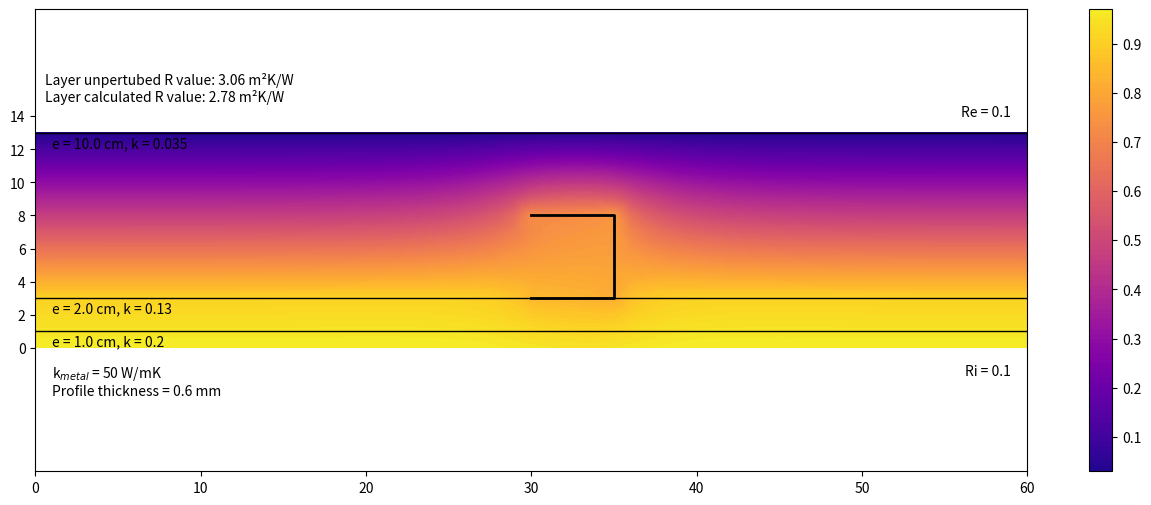

The script that saved this image:
# -*- coding: utf-8 -*-
'''
Éditeur de Spyder

Ceci est un script temporaire.
'''

#METAL STUD 2d SOLVER

import matplotlib.pyplot as plt
import numpy as np


def main():

    plt.close('all')
    #singleLayer_hConv_MS(eIsol = 0.10, wMetal = 0.05, hMetal = 0.03, entreAxe = 0.6, kIsol=0.026, hconv=10)
    #singleLayer_hConv_MS(eIsol = 0.1, wMetal = 0.05, entreAxe = 0.6, kIsol=0.026, hconv=10, eMetal=4e-4)
    
    multiLayer_hConv_MS(dx=0.01)
    
    

def multiLayer_hConv_MS(*,eIsol = [0.01,0.02,0.1] , kIsol=[0.20,0.13,0.035], pMetal=0.03, wMetal = 0.05, hMetal = 0.05, entreAxe = 0.6,dx = 5e-3 ,kMetal = 50, eMetal=6e-4, hconv=10):

    #eIsol: list of layers thickness
    #kIsol: list of layers lambda
    #pMetal = postiion of the metal from inside (cm)
        
    dy = dx        
    
    Te=0
    Ti=1
    
    
    ndx = int(np.sum(eIsol)/dx)+1
    ndy= int(entreAxe/dy)+1
    npoints = ndx*ndy


    kI=np.zeros((ndx,2))+kIsol[0] #col 0: left value, col1: right value
    

    eCumulated=0
    previousPivot = 0

    for e,k in zip(eIsol,kIsol):

        eCumulated+=e
        
        iPivot = int(eCumulated/dx) #fin de la couche courante              
        kI[previousPivot+1:iPivot,0]=k
        kI[previousPivot:iPivot,1]=k
        kI[iPivot,0]=k
    
        previousPivot=iPivot

    kI[-1,1]=k
    

    ndxMS = int(wMetal/dx)+1
    istartMS = int(pMetal/dx)

    MS_ids,nMSNodes = compute_MS_ids(ndx,ndy,dx,ndxMS,hMetal,iStart=istartMS) # table that contains -1 if nothing special or a null or positive id  if MS

    A = np.zeros((npoints,npoints))
    b = np.zeros(npoints)
    T=np.zeros(npoints)
    
    
    Xuns=np.zeros(npoints)
    Yuns=np.zeros(npoints)
    
    
    for i in range(ndx):
        for j in range(ndy):

            
            MSID = MS_ids[i,j] #ID of METAL STUD ELEMENTS
            nMS_prev = -1
            nMS_next = -1
            
            if (MSID>=0):
                #print(MSID)
                
                try:
                    iprev,jprev= getMSNodeFromID(MS_ids,MSID-1)
                    nMS_prev = iprev*ndy + jprev
                except:
                    nMS_prev = -1
                    
                try:                
                    inext,jnext= getMSNodeFromID(MS_ids,MSID+1)
                    nMS_next = inext*ndy + jnext
                except:
                    nMS_next = -1
                
            
            n = i*ndy + j

            Xuns[n] = i*dx
            Yuns[n] = j*dy
            
            ni_minus_1 = (i-1)*ndy + j
            ni_plus_1  = (i+1)*ndy + j
            
            nj_minus_1 = i*ndy + (j-1)
            nj_plus_1  = i*ndy + (j+1)


            kLeft  = kI[i,0]
            kRight = kI[i,1]
            

            #case 1 : normal cell
            if (i>0 and j>0 and i<ndx-1 and j<ndy-1):
                               
                A[n,n] = -(kLeft+kRight)/dx**2 - (kLeft+kRight)/dy**2
                A[n,ni_minus_1] = kLeft/dx**2
                A[n,ni_plus_1] = kRight/dx**2
                A[n,nj_minus_1] = (kLeft+kRight)/2/dy**2
                A[n,nj_plus_1] = (kLeft+kRight)/2/dy**2
                b[n] = 0
            
            #case 2: normal left BC
            if (i==0 and (j !=0 and j != ndy-1)):
               
                A[n,n] = -kRight/dx**2 - 2*kRight/dy**2/2
                A[n,ni_plus_1] = kRight/dx**2
 
                A[n,nj_minus_1] = kRight/dy**2/2
                A[n,nj_plus_1] = kRight/dy**2/2

                A[n,n] += -hconv/dx #convective
                b[n] = -hconv*Ti/dx

            #botm left 
            if (i==0 and j==0):

                A[n,n] = -kRight/dx**2/2 #- 2/dy**2/2
                A[n,ni_plus_1] = kRight/dx**2/2
                
                A[n,n] += -hconv/dx/2
                b[n] = -hconv*Ti/dx/2

            #top left                
            if (i==0 and j==ndy-1):

                A[n,n] = -kRight/dx**2/2 
                A[n,ni_plus_1] = kRight/dx**2/2

                A[n,n] += -hconv/dx/2
                b[n] = -hconv*Ti/dx/2

            #case 2: normal right
            if (i== ndx-1 and (j !=0 and j != ndy-1)):
                
                A[n,n] = -kLeft/dx**2 - 2*kLeft/dy**2/2
                A[n,ni_minus_1] = kLeft/dx**2
                A[n,nj_minus_1] = kLeft/dy**2/2
                A[n,nj_plus_1] = kLeft/dy**2/2

                A[n,n] += -hconv/dx #convective
                b[n] = -hconv*Te/dx

            
            #case 4: normal top: symmetric
            if (j== 0 and (i !=0 and i != ndx-1)):
                
                A[n,n] = -(kLeft+kRight)/dx**2/2 
                A[n,ni_plus_1] = kRight/dx**2/2
                A[n,ni_minus_1] = kLeft/dx**2/2
                b[n] = 0
                
            #case 5: normal bot: symmetric
            if (j== ndy-1 and (i !=0 and i != ndx-1)):
                
                A[n,n] = -(kLeft+kRight)/dx**2/2 
                A[n,ni_plus_1] = kRight/dx**2/2
                A[n,ni_minus_1] = kLeft/dx**2/2
                b[n] = 0


            #top right                
            if (i==ndx-1 and j==0):

                A[n,n] = -kLeft/dx**2/2 
                A[n,ni_minus_1] = kLeft/dx**2/2

                A[n,n] += -hconv/dx/2
                b[n] = -hconv*Te/dx/2

            if (i==ndx-1 and j==ndy-1):

                A[n,n] = -kLeft/dx**2/2 
                A[n,ni_minus_1] = kLeft/dx**2/2

                A[n,n] += -hconv/dx/2
                b[n] = -hconv*Te/dx/2
    
    

            if MSID > 0 and MSID < nMSNodes-1: 
                #print('This is a MS INTERNAL NODE')
                A[n,nMS_prev] += kMetal*eMetal/dx**3
                A[n,nMS_next] += kMetal*eMetal/dx**3
                
                A[n,n] += -2*kMetal*eMetal/dx**3
                
            if MSID == 0:
                A[n,n] += -1*kMetal*eMetal/dx**3
                A[n,nMS_next] += kMetal*eMetal/dx**3
                
            if MSID == nMSNodes -1:

                A[n,n] += -1*kMetal*eMetal/dx**3
                A[n,nMS_prev] += kMetal*eMetal/dx**3
                
            
    T = np.linalg.solve(A, b)
    
    PhiInt = entreAxe*hconv*(np.mean(T[range(ndy)])-Ti) # i = 0 
    PhiExt = entreAxe*hconv*(np.mean(T[range(npoints-ndy,npoints)])-Te)

    print(PhiInt,PhiExt)

    Rsi = 1/hconv
    Rse = 1/hconv
    

    Uglobal = PhiExt/entreAxe/(Ti-Te)
    Rglobal = 1/Uglobal
    
    RLayer = Rglobal - Rsi - Rse
    ULayer = 1/RLayer
    
    
    #print(PhiInt,PhiExt)
    print('Unperturbed R-value ',np.round(np.sum(np.array(eIsol)/np.array(kIsol)),2),'W/m²K')
    print('R value ',np.round(RLayer,2),'m²K/W')   
    print('U value ',np.round(ULayer,2),'W/m²K')   
    
    #print(max(T))
    #print(min(T))
    
    #c=plt.tricontourf(Xuns, Yuns, T,100,cmap='plasma')
    c=plt.tricontourf(Yuns, Xuns, T,100,cmap='plasma')
    
    eCum=0
    for e in eIsol:
        eCum += e
        plt.axhline(eCum,color='k',lw=1.0)
    
    plt.axis('equal')
   
    
    
    plt.annotate('Re = '+str(np.round(1/hconv,2)),(entreAxe-0.01,eCum+0.01),xycoords='data',horizontalalignment='right')
    plt.annotate('Ri = '+str(np.round(1/hconv,2)),(entreAxe-0.01,-0.01),xycoords='data',verticalalignment='top',horizontalalignment='right')


    annotation = 'Layer unpertubed R value: '+str(np.round(np.sum(np.array(eIsol)/np.array(kIsol)),2))+' m²K/W\n'
    annotation+= 'Layer calculated R value: '+str(np.round(RLayer,2))+' m²K/W'
    plt.annotate(annotation,(0.01,0.8),xycoords='axes fraction',horizontalalignment='left')
    
    
    hypotheses = ''
    #hypotheses +='k$_{insulation}$ = '+str(kIsol)+' W/mK\n'
    #hypotheses +='e$_{insulation}$ = '+str(eIsol*1e3)+' mm\n'
    hypotheses +='k$_{metal}$ = '+str(kMetal)+' W/mK\n'
    hypotheses +='Profile thickness = '+str(eMetal*1000)+' mm\n'
    
    plt.annotate(hypotheses,(0.01,-0.01),xycoords='data',horizontalalignment='left',verticalalignment='top')

    eCum=0
    for e,k in zip(eIsol,kIsol):
        
        eCum += e
        
        plt.annotate('e = '+str(e*100)+' cm, k = '+str(k),(0.01,eCum-2e-3),xycoords='data',horizontalalignment='left',verticalalignment='top')
        


    
    #show in cm instead of m    
    xti,xlb = plt.xticks()
    plt.xticks(xti,[str(int(100*l)) for l in xti])

    
    yti,ylb = plt.yticks()
    plt.yticks(yti,[str(int(100*l)) for l in yti])
    
    plt.axis('equal')
    plt.colorbar(ticks=np.linspace(Te,Ti,11,endpoint=True))
    plt.clim(Te,Ti)         
          
   



def singleLayer_hConv_MS(*,eIsol = 0.1 , wMetal = 0.05, hMetal = 0.05, entreAxe = 0.6,dx = 5e-3 ,kMetal = 50, kIsol=0.035, eMetal=6e-4, hconv=10):
    
    #wMetal = larheur du profilé traversant l'isolant (perpendiculaire à l'isolant, dans le sens du flux thermique)
    #hMetal = hauteur des ailettes (parallèle au plan de l'isolant, perpendiculaire au flux terhmique)
    #eMetal = epaisseur du profilé    

    dy = dx        
    
    Te=0
    Ti=1
    
    ndx = int(eIsol/dx)+1
    ndy= int(entreAxe/dy)+1
    npoints = ndx*ndy

    ndxMS = int(wMetal/dx)+1

    MS_ids,nMSNodes = compute_MS_ids(ndx,ndy,dx,ndxMS,hMetal) # table that contains -1 if nothing special or a null or positive id  if MS


    A = np.zeros((npoints,npoints))
    b = np.zeros(npoints)
    T=np.zeros(npoints)
    
    
    Xuns=np.zeros(npoints)
    Yuns=np.zeros(npoints)
    
    
    for i in range(ndx):
        for j in range(ndy):
    
            
            MSID = MS_ids[i,j] #ID of METAL STUD ELEMENTS
            nMS_prev = -1
            nMS_next = -1
            
            if (MSID>=0):
                #print(MSID)
                
                try:
                    iprev,jprev= getMSNodeFromID(MS_ids,MSID-1)
                    nMS_prev = iprev*ndy + jprev
                except:
                    nMS_prev = -1
                    
                try:                
                    inext,jnext= getMSNodeFromID(MS_ids,MSID+1)
                    nMS_next = inext*ndy + jnext
                except:
                    nMS_next = -1
                
                
            
            n = i*ndy + j

            Xuns[n] = i*dx
            Yuns[n] = j*dy
            
            ni_minus_1 = (i-1)*ndy + j
            ni_plus_1  = (i+1)*ndy + j
            
            nj_minus_1 = i*ndy + (j-1)
            nj_plus_1  = i*ndy + (j+1)


            #case 1 : normal cell
            if (i>0 and j>0 and i<ndx-1 and j<ndy-1):
                               
                A[n,n] = -2/dx**2 - 2/dy**2
                A[n,ni_minus_1] = 1/dx**2
                A[n,ni_plus_1] = 1/dx**2
                A[n,nj_minus_1] = 1/dy**2
                A[n,nj_plus_1] = 1/dy**2
                b[n] = 0

            
            #case 2: normal left BC
            if (i==0 and (j !=0 and j != ndy-1)):

                '''if MSID > 0:
                    print('This is a MS boundary')'''
                    
                
                A[n,n] = -1/dx**2 - 2/dy**2/2
                A[n,ni_plus_1] = 1/dx**2
                A[n,nj_minus_1] = 1/dy**2/2
                A[n,nj_plus_1] = 1/dy**2/2

                A[n,n] += -hconv/kIsol/dx #convective
                b[n] = -hconv*Ti/kIsol/dx

            #botm left 
            if (i==0 and j==0):

                A[n,n] = -1/dx**2/2 #- 2/dy**2/2
                A[n,ni_plus_1] = 1/dx**2/2
                
                A[n,n] += -hconv/kIsol/dx/2
                b[n] = -hconv*Ti/kIsol/dx/2

            #top left                
            if (i==0 and j==ndy-1):

                A[n,n] = -1/dx**2/2 
                A[n,ni_plus_1] = 1/dx**2/2

                A[n,n] += -hconv/kIsol/dx/2
                b[n] = -hconv*Ti/kIsol/dx/2

            #case 2: normal right
            if (i== ndx-1 and (j !=0 and j != ndy-1)):

                '''if MSID > 0:
                    print('This is a MS boundary')'''

                
                A[n,n] = -1/dx**2 - 2/dy**2/2
                A[n,ni_minus_1] = 1/dx**2
                A[n,nj_minus_1] = 1/dy**2/2
                A[n,nj_plus_1] = 1/dy**2/2

                A[n,n] += -hconv/kIsol/dx #convective
                b[n] = -hconv*Te/kIsol/dx

            
            #case 4: normal top: symmetric
            if (j== 0 and (i !=0 and i != ndx-1)):
                
                A[n,n] = -2/dx**2/2 
                A[n,ni_plus_1] = 1/dx**2/2
                A[n,ni_minus_1] = 1/dx**2/2
                b[n] = 0
                
            #case 5: normal bot: symmetric
            if (j== ndy-1 and (i !=0 and i != ndx-1)):
                
                A[n,n] = -2/dx**2/2 
                A[n,ni_plus_1] = 1/dx**2/2
                A[n,ni_minus_1] = 1/dx**2/2
                b[n] = 0


            #top right                
            if (i==ndx-1 and j==0):

                A[n,n] = -1/dx**2/2 
                A[n,ni_minus_1] = 1/dx**2/2

                A[n,n] += -hconv/kIsol/dx/2
                b[n] = -hconv*Te/kIsol/dx/2

            if (i==ndx-1 and j==ndy-1):

                A[n,n] = -1/dx**2/2 
                A[n,ni_minus_1] = 1/dx**2/2

                A[n,n] += -hconv/kIsol/dx/2
                b[n] = -hconv*Te/kIsol/dx/2
    

            if MSID > 0 and MSID < nMSNodes-1: 
                #print('This is a MS INTERNAL NODE')
                A[n,nMS_prev] += kMetal/kIsol*eMetal/dx**3
                A[n,nMS_next] += kMetal/kIsol*eMetal/dx**3
                
                A[n,n] += -2*kMetal/kIsol*eMetal/dx**3
                
            if MSID == 0:
                A[n,n] += -1*kMetal/kIsol*eMetal/dx**3
                A[n,nMS_next] += kMetal/kIsol*eMetal/dx**3
                
            if MSID == nMSNodes -1:

                A[n,n] += -1*kMetal/kIsol*eMetal/dx**3
                A[n,nMS_prev] += kMetal/kIsol*eMetal/dx**3
                
            
    T = np.linalg.solve(A, b)
    
    PhiInt = entreAxe*hconv*(np.mean(T[range(ndy)])-Ti) # i = 0 
    PhiExt = entreAxe*hconv*(np.mean(T[range(npoints-ndy,npoints)])-Te)


    Rsi = 1/hconv
    Rse = 1/hconv
    

    Uglobal = PhiExt/entreAxe/(Ti-Te)
    Rglobal = 1/Uglobal
    
    RLayer = Rglobal - Rsi - Rse
    ULayer = 1/RLayer
    
    #print(PhiInt,PhiExt)
    print('Unperturbed R-value ',np.round(eIsol/kIsol,2),'W/m²K')
    print('R value ',np.round(RLayer,2),'m²K/W')   
    print('U value ',np.round(ULayer,2),'W/m²K')   
    
    #print(max(T))
    #print(min(T))
    
    #c=plt.tricontourf(Xuns, Yuns, T,100,cmap='plasma')
    c=plt.tricontourf(Yuns, Xuns, T,100,cmap='plasma')
    
    
    plt.annotate('Re = '+str(np.round(1/hconv,2)),(entreAxe-0.01,eIsol+0.01),xycoords='data',horizontalalignment='right')
    plt.annotate('Ri = '+str(np.round(1/hconv,2)),(entreAxe-0.01,-0.01),xycoords='data',verticalalignment='top',horizontalalignment='right')


    annotation = 'Layer unpertubed R value: '+str(np.round(eIsol/kIsol,2))+' m²K/W\n'
    annotation+= 'Layer calculated R value: '+str(np.round(RLayer,2))+' m²K/W'
    plt.annotate(annotation,(0.01,0.8),xycoords='axes fraction',horizontalalignment='left')
    
    
    hypotheses = ''
    hypotheses +='k$_{insulation}$ = '+str(kIsol)+' W/mK\n'
    hypotheses +='e$_{insulation}$ = '+str(eIsol*1e3)+' mm\n'
    hypotheses +='k$_{metal}$ = '+str(kMetal)+' W/mK\n'
    hypotheses +='Profile thickness = '+str(eMetal*1000)+' mm\n'
    
    plt.annotate(hypotheses,(0.01,-0.01),xycoords='data',horizontalalignment='left',verticalalignment='top')
    
    #show in cm instead of m    
    xti,xlb = plt.xticks()
    plt.xticks(xti,[str(int(100*l)) for l in xti])

    
    yti,ylb = plt.yticks()
    plt.yticks(yti,[str(int(100*l)) for l in yti])
    
    plt.axis('equal')
    plt.colorbar(ticks=np.linspace(Te,Ti,11,endpoint=True))
    plt.clim(Te,Ti)         
             

def compute_MS_ids(layer_ndx,layer_ndy,dx,MS_ndx,MS_height,iStart=0):
    
    
    jStart = int(layer_ndy/2)
    #iStart = 0
    
    n_vertical_nodes = int(MS_height/dx) +1
    n_horizontal_nodes = MS_ndx-2
    
    nNodes = 2*n_vertical_nodes + n_horizontal_nodes
    
    ids = np.zeros((layer_ndx,layer_ndy))-1.
    print(np.shape(ids))
    
    xMS = []
    yMS = []
    
    for n in range(nNodes):
        
        if (n<n_vertical_nodes):
        
            i = iStart
            j = jStart + n
            
            
        elif (n<=n_vertical_nodes+n_horizontal_nodes):
            
            i = iStart + (n-n_vertical_nodes) + 1
            j = jStart + n_vertical_nodes -1
            
        else:
            
            i = iStart + n_horizontal_nodes + 1
            j = jStart + (n_vertical_nodes) - 1 - (n - n_vertical_nodes - n_horizontal_nodes)
            
            
        ids[i,j] = n

        xMS.append(i*dx)
        yMS.append(j*dx)


    plt.figure(figsize=(16,6))        
    plt.plot(yMS,xMS,'-',color='k',lw=2.0)
       
    return ids,nNodes
            

def getMSNodeFromID(IDMatrix,searchedMSID):
   
    i,j = np.where(IDMatrix == searchedMSID)
    
    return i[0],j[0]
    

    
 


 
    
    
#MetalStud1D(3,3,6,0.5)
#MetalStud1D_hConv(3,3,6,0.5)



''' OLDIES '''

def singleLayer(W,H,dx):
    
    ndx = int(W/dx)+1
    ndy= int(H/dy)+1
    
    npoints = ndx*ndy

    A = np.zeros((npoints,npoints))
    b = np.zeros(npoints)
    T=np.zeros(npoints)
    
    Te=0
    
    Xuns=np.zeros(npoints)
    Yuns=np.zeros(npoints)
    
    for i in range(ndx):
        for j in range(ndy):
    
            n = i*ndy + j

            Xuns[n] = i*dx
            Yuns[n] = j*dy
            
            ni_minus_1 = (i-1)*ndy + j
            ni_plus_1  = (i+1)*ndy + j
            
            nj_minus_1 = i*ndy + (j-1)
            nj_plus_1  = i*ndy + (j+1)

            #case 1 : normal cell
            if (i>0 and j>0 and i<ndx-1 and j<ndy-1):
                A[n,n] = -2/dx**2 - 2/dy**2
                A[n,ni_minus_1] = 1/dx**2
                A[n,ni_plus_1] = 1/dx**2
                A[n,nj_minus_1] = 1/dy**2
                A[n,nj_plus_1] = 1/dy**2
                b[n] = 0
            
            #case 2: normal left
            if (i==0 and (j !=0 and j != ndy-1)):
                
                A[n,n] = 1
                b[n] = 20

            #case 2: normal right
            if (i== ndx-1 and (j !=0 and j != ndy-1)):
                
                A[n,n] = 1
                b[n] = Te
            
            #case 4: normal top: symmetric
            if (j== 0 and (i !=0 and i != ndx-1)):
                
                A[n,n] = -2/dx**2/2 
                A[n,ni_plus_1] = 1/dx**2/2
                A[n,ni_minus_1] = 1/dx**2/2
                b[n] = 0
                
            #case 5: normal bot: symmetric
            if (j== ndy-1 and (i !=0 and i != ndx-1)):
                
                A[n,n] = -2/dx**2/2 
                A[n,ni_plus_1] = 1/dx**2/2
                A[n,ni_minus_1] = 1/dx**2/2
                b[n] = 0

            if (i==0 and j==0):
                A[n,n] = 1
                b[n] = 20
                
            if (i==0 and j==ndy-1):
                A[n,n] = 1
                b[n] = 20
                
            if (i==ndx-1 and j==0):
                A[n,n] = 1
                b[n] = Te
            if (i==ndx-1 and j==ndy-1):
                A[n,n] = 1
                b[n] = Te
                
            
    T = np.linalg.solve(A, b)
    
    c=plt.tricontourf(Xuns, Yuns, T,100,cmap='plasma')
    plt.axis('equal')

    plt.colorbar()
    

def singleLayer_hConv(W,H,dx):
    
    
    kIsol = 0.035
    hconv = 1
    Te=0
    Ti=20
    
    ndx = int(W/dx)+1
    ndy= int(H/dy)+1

    
    npoints = ndx*ndy

    A = np.zeros((npoints,npoints))
    b = np.zeros(npoints)
    T=np.zeros(npoints)
    
    
    Xuns=np.zeros(npoints)
    Yuns=np.zeros(npoints)
    
    for i in range(ndx):
        for j in range(ndy):
    
            n = i*ndy + j

            Xuns[n] = i*dx
            Yuns[n] = j*dy
            
            ni_minus_1 = (i-1)*ndy + j
            ni_plus_1  = (i+1)*ndy + j
            
            nj_minus_1 = i*ndy + (j-1)
            nj_plus_1  = i*ndy + (j+1)


            #case 1 : normal cell
            if (i>0 and j>0 and i<ndx-1 and j<ndy-1):
                A[n,n] = -2/dx**2 - 2/dy**2
                A[n,ni_minus_1] = 1/dx**2
                A[n,ni_plus_1] = 1/dx**2
                A[n,nj_minus_1] = 1/dy**2
                A[n,nj_plus_1] = 1/dy**2
                b[n] = 0
            
            #case 2: normal left BC
            if (i==0 and (j !=0 and j != ndy-1)):

                A[n,n] = -1/dx**2 - 2/dy**2/2
                A[n,ni_plus_1] = 1/dx**2
                A[n,nj_minus_1] = 1/dy**2/2
                A[n,nj_plus_1] = 1/dy**2/2

                A[n,n] += -hconv/kIsol/dx #convective
                b[n] = -hconv*Ti/kIsol/dx

            #botm left corner: convection + symetry
            if (i==0 and j==0):

                A[n,n] = -1/dx**2/2 #- 2/dy**2/2
                A[n,ni_plus_1] = 1/dx**2/2
                
                A[n,n] += -hconv/kIsol/dx/2
                b[n] = -hconv*Ti/kIsol/dx/2

            #top left                
            if (i==0 and j==ndy-1):

                A[n,n] = -1/dx**2/2 
                A[n,ni_plus_1] = 1/dx**2/2

                A[n,n] += -hconv/kIsol/dx/2
                b[n] = -hconv*Ti/kIsol/dx/2

            #case 2: normal right
            if (i== ndx-1 and (j !=0 and j != ndy-1)):

                A[n,n] = -1/dx**2 - 2/dy**2/2
                A[n,ni_minus_1] = 1/dx**2
                A[n,nj_minus_1] = 1/dy**2/2
                A[n,nj_plus_1] = 1/dy**2/2

                A[n,n] += -hconv/kIsol/dx #convective
                b[n] = -hconv*Te/kIsol/dx

            
            #case 4: normal top: symmetric
            if (j== 0 and (i !=0 and i != ndx-1)):
                
                A[n,n] = -2/dx**2/2 
                A[n,ni_plus_1] = 1/dx**2/2
                A[n,ni_minus_1] = 1/dx**2/2
                b[n] = 0
                
            #case 5: normal bot: symmetric
            if (j== ndy-1 and (i !=0 and i != ndx-1)):
                
                A[n,n] = -2/dx**2/2 
                A[n,ni_plus_1] = 1/dx**2/2
                A[n,ni_minus_1] = 1/dx**2/2
                b[n] = 0


            #top right                
            if (i==ndx-1 and j==0):

                A[n,n] = -1/dx**2/2 
                A[n,ni_minus_1] = 1/dx**2/2

                A[n,n] += -hconv/kIsol/dx/2
                b[n] = -hconv*Te/kIsol/dx/2

            if (i==ndx-1 and j==ndy-1):

                A[n,n] = -1/dx**2/2 
                A[n,ni_minus_1] = 1/dx**2/2

                A[n,n] += -hconv/kIsol/dx/2
                b[n] = -hconv*Te/kIsol/dx/2
    
            
    T = np.linalg.solve(A, b)
    
    print(max(T))
    print(min(T))
    
    c=plt.tricontourf(Xuns, Yuns, T,100,cmap='plasma')
    plt.axis('equal')

    plt.colorbar()


def MetalStud1D_hConv(Lleft,Lright,Thickness,dx):
    
    plt.figure()

    ha = 15
    k = 200
    Te=10
    Ti=20

    # convectoin HTC on boundaries
    '''    
    
    *  *  *  *  *
    
    *           *
     
    *           *
    
    '''
    
    # fixed T on boundaries
    
    nLeft = int(Lleft/dx)+1 
    nRight = int(Lright/dx)+1
    nCenter = int(Thickness/dx)-1 # nombre de noeuds en + = nombre d'intervalles -2
    
    nNodes = nLeft + nCenter + nRight
    
    
    T = np.zeros(nNodes)
    A = np.zeros((nNodes,nNodes))
    
    b= np.zeros(nNodes)
      
    
    
    for i in range(nNodes):
        if i<nLeft:
            
            if (i>0):
                A[i,i] =  -2 /dx**2
                A[i,i-1] = 1/dx**2
                A[i,i+1] =  1/dx**2
                A[i,i] += -ha/k/dx
                b[i] = -ha*Ti/k/dx
            
            else:

                A[i,i] =  -1 /dx**2/2
                A[i,i+1] =  1/dx**2/2
                A[i,i] += -ha/k/dx/2
                b[i] = -ha*Ti/k/dx/2

 
        elif i>=nLeft and i<nLeft+nCenter:
            A[i,i] =  -2 /dx**2
            A[i,i-1] = 1/dx**2
            A[i,i+1] =  1/dx**2
            
            b[i] = 0
    
        else: #right bc
            
            if (i!=nNodes-1):
                A[i,i] =  -2 /dx**2
                A[i,i-1] = 1/dx**2
                A[i,i+1] =  1/dx**2
                A[i,i] += -ha/k/dx
                b[i] = -ha*Te/k/dx
            
            else:

                A[i,i] =  -1 /dx**2/2
                A[i,i-1] =  1/dx**2/2
                A[i,i] += -ha/k/dx/2
                b[i] = -ha*Te/k/dx/2

            
            
    T = np.linalg.solve(A,b)

    x = np.zeros(nNodes)    
    y = np.zeros(nNodes)
    
    
    for i in range(nNodes):
        
        if (i<nLeft):
            x[i]=0
            y[i]=i*dx

        elif (i>=nLeft and i<nLeft+nCenter):
            x[i]=(i-nLeft+1)*dx
            y[i]=(nLeft-1)*dx

        else:
            x[i]=(nCenter+1)*dx
            y[i]=(nLeft-1)*dx - (i-(nLeft+nCenter))*dx


        #plt.annotate(str(i),(x[i],y[i]))


    print(min(T))
    print(max(T))
    

    plt.scatter(x,y,c=T,cmap='plasma')
    plt.colorbar()
            
    plt.axis('equal')
    plt.show()

             
def MetalStud1D(Lleft,Lright,Thickness,dx):

    '''    
    
    *  *  *  *  *
    
    *           *
     
    *           *
    
    '''
    
    # fixed T on boundaries
    
    nLeft = int(Lleft/dx)+1 
    nRight = int(Lright/dx)+1
    nCenter = int(Thickness/dx)-1 # nombre de noeuds en + = nombre d'intervalles -2
    
    nNodes = nLeft + nCenter + nRight
    
    
    T = np.zeros(nNodes)
    A = np.zeros((nNodes,nNodes))
    
    b= np.zeros(nNodes)
      
    #print('Nodes',nNodes)
    
    
    for i in range(nNodes):
        if i<nLeft:
            b[i]  = 20
            A[i,i] = 1
        elif i>=nLeft and i<nLeft+nCenter:
            A[i,i] =  -2 /dx**2
            A[i,i-1] = 1/dx**2
            A[i,i+1] =  1/dx**2
            
            b[i] = 0
    
        else:
            b[i] =  10
            A[i,i] = 1
            
    T = np.linalg.solve(A,b)

    x = np.zeros(nNodes)    
    y = np.zeros(nNodes)
    
    
    for i in range(nNodes):
        
        if (i<nLeft):
            x[i]=0
            y[i]=i*dx

        elif (i>=nLeft and i<nLeft+nCenter):
            x[i]=(i-nLeft+1)*dx
            y[i]=(nLeft-1)*dx

        else:
            x[i]=(nCenter+1)*dx
            y[i]=(nLeft-1)*dx - (i-(nLeft+nCenter))*dx


        #plt.annotate(str(i),(x[i],y[i]))

    plt.scatter(x,y,c=T,cmap='plasma')

    plt.axis('equal')
    plt.show()

#########
    
    
    
    
if __name__ == '__main__' :
    main()
    
    
    
    
    
    
    
    
    
